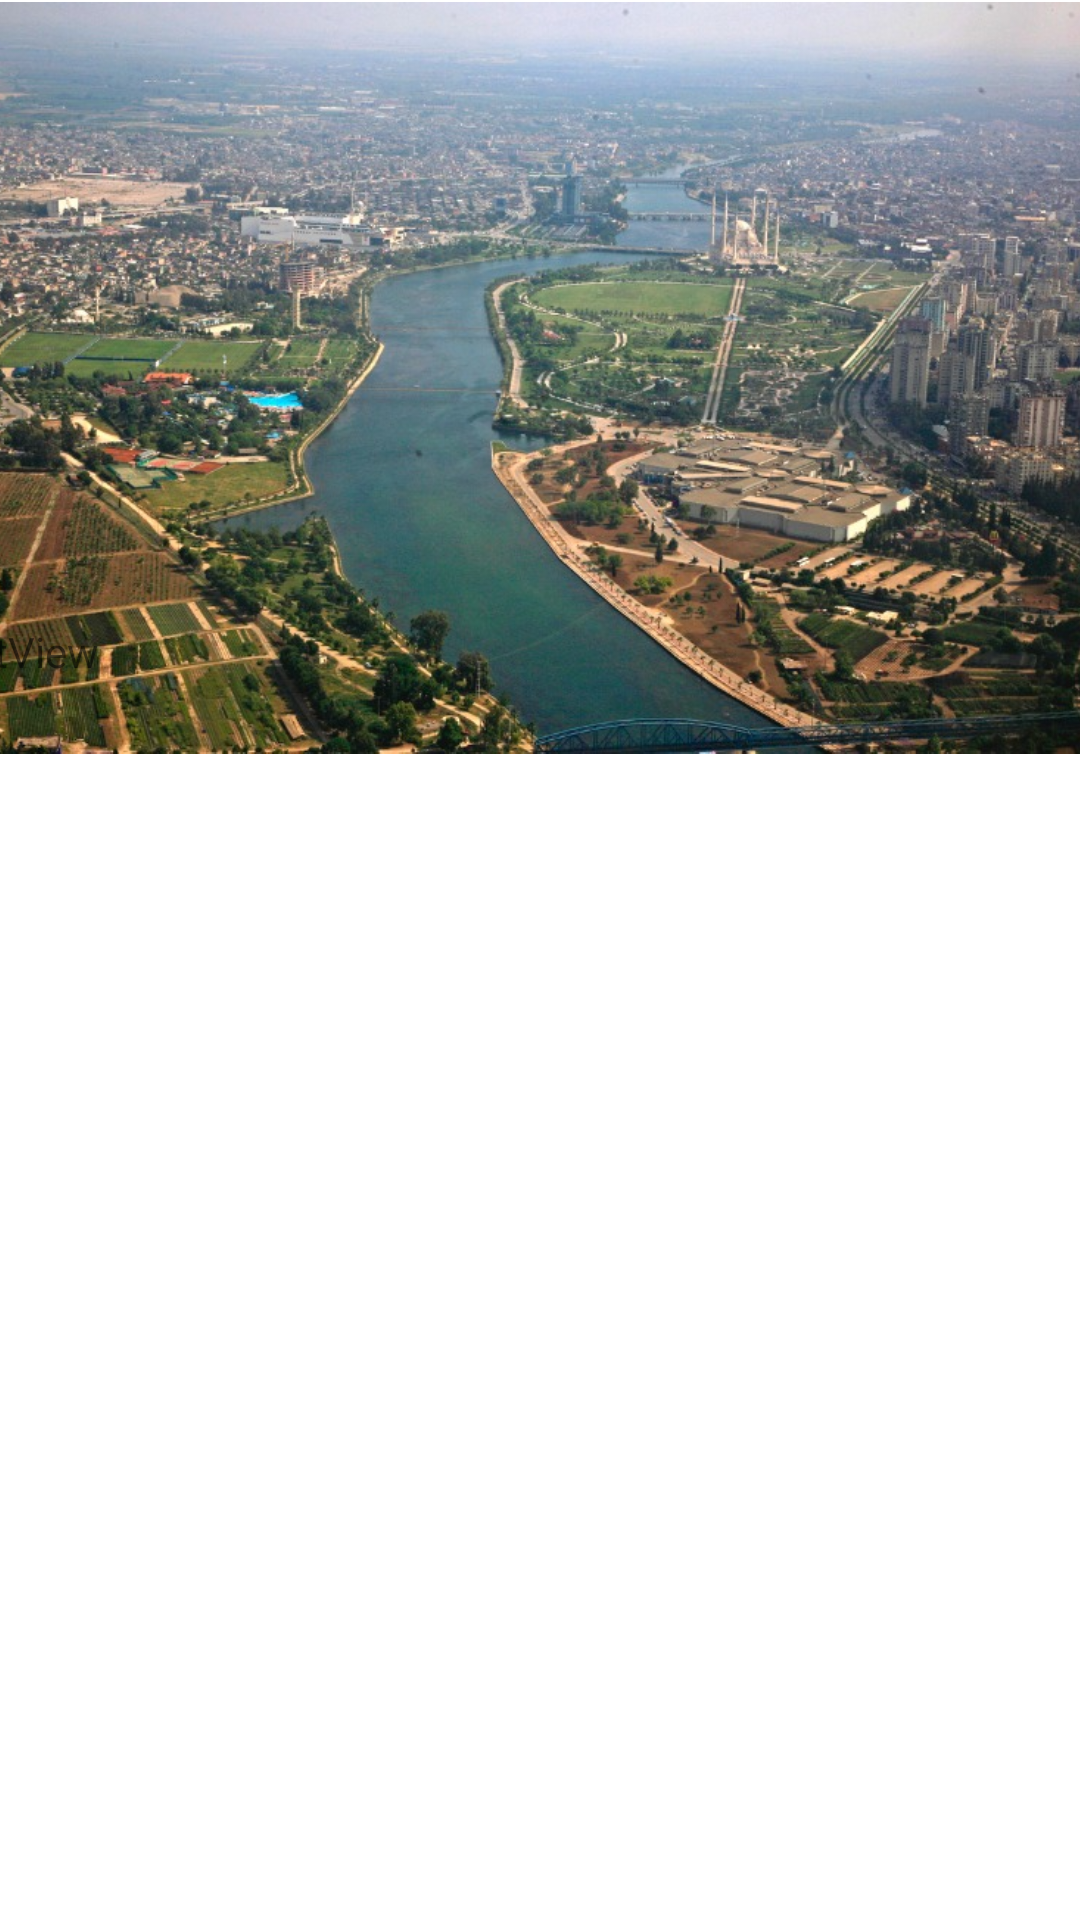

Android layout source for this screen:
<!-- AndroidManifest.xml: application theme Theme.OSAMAALNANSA -->
<!-- res/layout/activity_adnashyer.xml -->
<?xml version="1.0" encoding="utf-8"?>
<androidx.constraintlayout.widget.ConstraintLayout xmlns:android="http://schemas.android.com/apk/res/android"
    xmlns:app="http://schemas.android.com/apk/res-auto"
    xmlns:tools="http://schemas.android.com/tools"
    android:layout_width="match_parent"
    android:layout_height="match_parent"
    tools:context=".adnashyer">

    <ImageView
        android:id="@+id/imageView"
        android:layout_width="410dp"
        android:layout_height="252dp"
        app:layout_constraintEnd_toEndOf="parent"
        app:layout_constraintStart_toStartOf="parent"
        app:layout_constraintTop_toTopOf="parent"
        app:srcCompat="@drawable/adnafoto" />

    <ScrollView
        android:layout_width="409dp"
        android:layout_height="477dp"
        app:layout_constraintBottom_toBottomOf="parent"
        app:layout_constraintEnd_toEndOf="parent"
        app:layout_constraintStart_toStartOf="parent"
        app:layout_constraintTop_toBottomOf="@+id/imageView">

        <LinearLayout
            android:layout_width="match_parent"
            android:layout_height="wrap_content"
            android:orientation="vertical" >

            <TextView
                android:id="@+id/shir"
                android:layout_width="match_parent"
                android:layout_height="wrap_content"
                android:text="TextView" />
        </LinearLayout>
    </ScrollView>
</androidx.constraintlayout.widget.ConstraintLayout>
<!-- resources referenced by this layout -->
<resources>
  <!-- drawable adnafoto: jpg bitmap (drawable, 186944 bytes) -->
  <style name="Theme.OSAMAALNANSA" parent="Theme.MaterialComponents.DayNight.DarkActionBar">
          
          <item name="colorPrimary">@color/purple_500</item>
          <item name="colorPrimaryVariant">@color/purple_700</item>
          <item name="colorOnPrimary">@color/white</item>
          
          <item name="colorSecondary">@color/teal_200</item>
          <item name="colorSecondaryVariant">@color/teal_700</item>
          <item name="colorOnSecondary">@color/black</item>
          
          <item name="android:statusBarColor">?attr/colorPrimaryVariant</item>
          
      </style>
  <!-- not gathered from this repository: default colours our renderer supplied (Android Studio template values) -->
  <color name="purple_500">#FF6200EE</color>
  <color name="purple_700">#FF3700B3</color>
  <color name="teal_200">#FF03DAC5</color>
  <color name="teal_700">#FF018786</color>
  <color name="black">#FF000000</color>
  <color name="white">#FFFFFFFF</color>
</resources>
